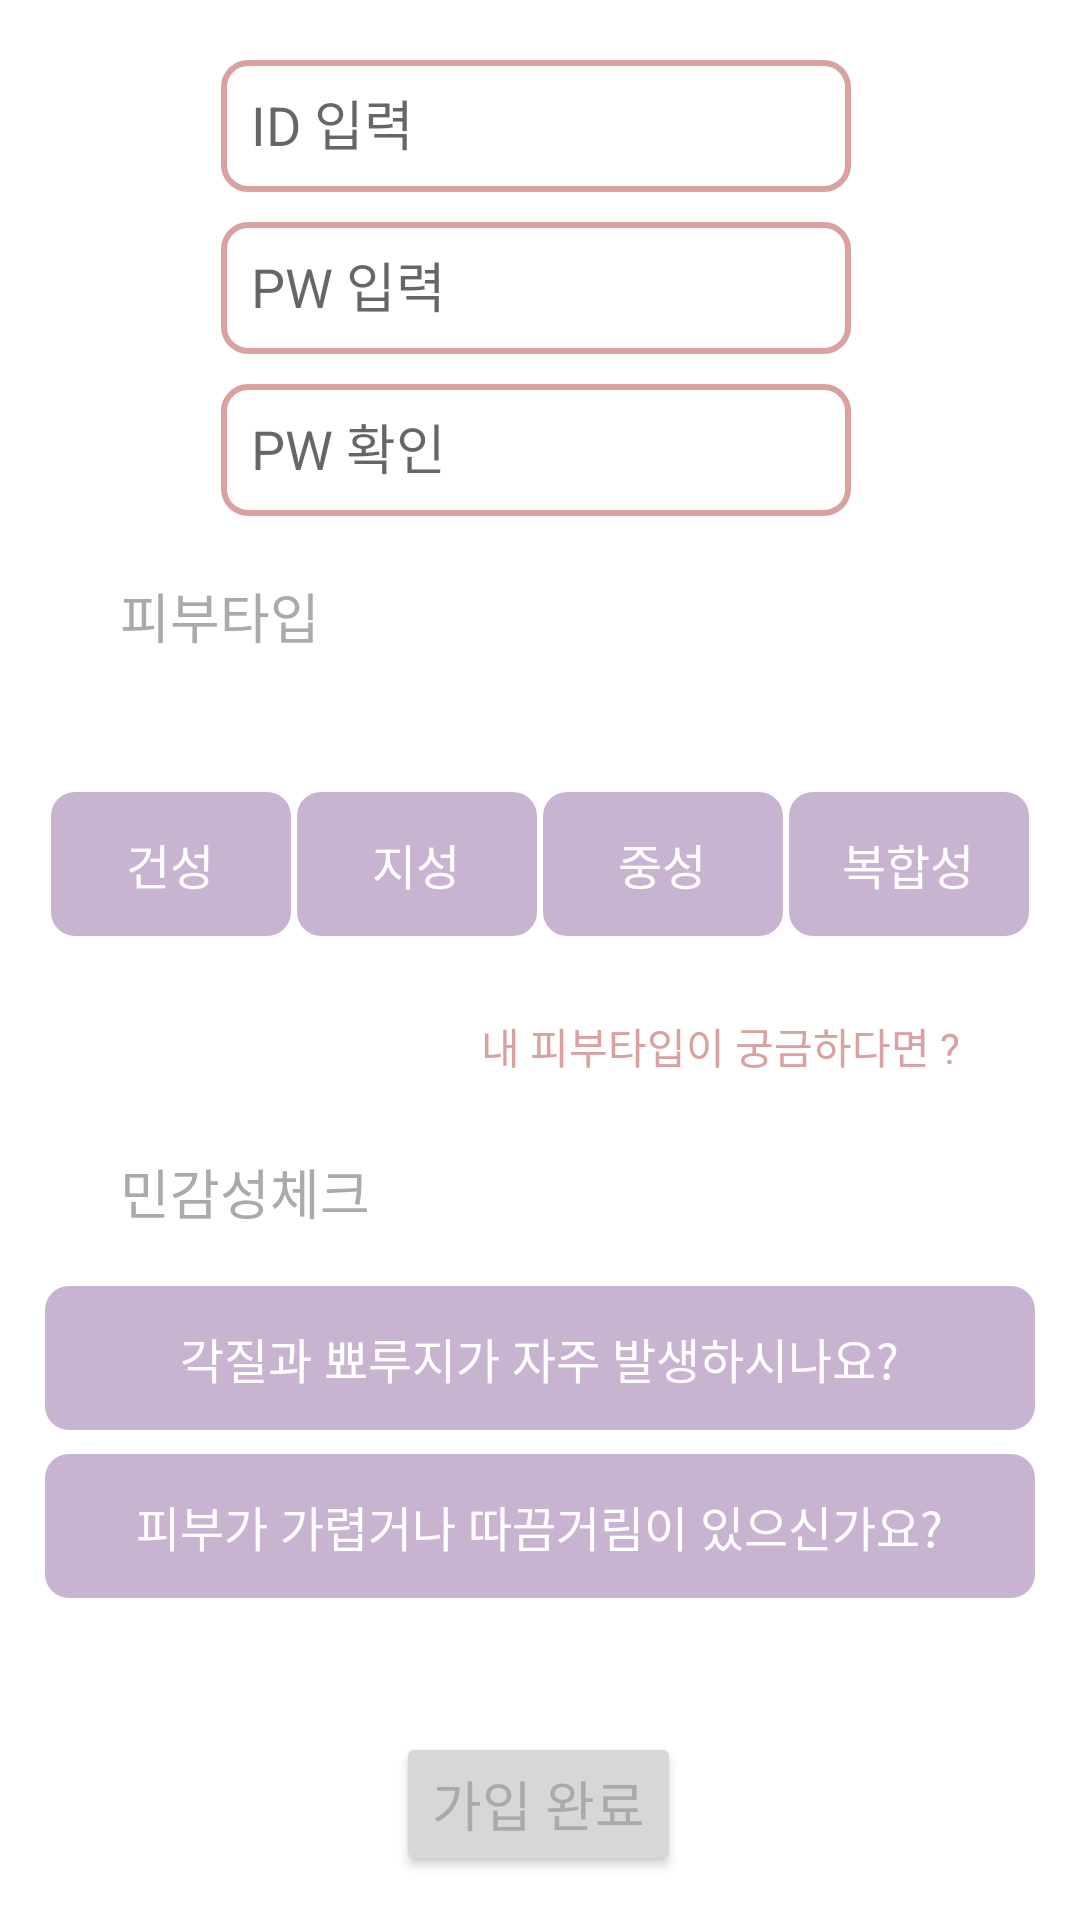

Produce the Android XML layout that renders to this screen, including the resource entries it uses.
<!-- AndroidManifest.xml: application theme Theme.3rd_cos_table -->
<!-- res/layout/activity_membership.xml -->
<?xml version="1.0" encoding="utf-8"?>
<androidx.constraintlayout.widget.ConstraintLayout xmlns:android="http://schemas.android.com/apk/res/android"
    xmlns:app="http://schemas.android.com/apk/res-auto"
    xmlns:tools="http://schemas.android.com/tools"
    android:layout_width="match_parent"
    android:layout_height="match_parent"
    tools:context=".MembershipActivity">

    <EditText
        android:id="@+id/edt_mem_id"
        android:layout_width="wrap_content"
        android:layout_height="44dp"
        android:layout_marginTop="20dp"
        android:background="@drawable/edge_rose"
        android:ems="10"
        android:hint="@string/edt_login_id"
        android:inputType="textPersonName"
        android:padding="10dp"
        app:layout_constraintEnd_toEndOf="parent"
        app:layout_constraintHorizontal_bias="0.492"
        app:layout_constraintStart_toStartOf="parent"
        app:layout_constraintTop_toTopOf="parent"
        app:layout_constraintVertical_chainStyle="packed" />

    <EditText
        android:id="@+id/edt_mem_pwck"
        android:layout_width="wrap_content"
        android:layout_height="44dp"
        android:layout_marginTop="10dp"
        android:background="@drawable/edge_rose"
        android:ems="10"
        android:hint="@string/edt_mem_pwck"
        android:inputType="textPassword"
        android:padding="10dp"
        app:layout_constraintEnd_toEndOf="@+id/edt_mem_pw"
        app:layout_constraintStart_toStartOf="@+id/edt_mem_pw"
        app:layout_constraintTop_toBottomOf="@+id/edt_mem_pw" />

    <EditText
        android:id="@+id/edt_mem_pw"
        android:layout_width="wrap_content"
        android:layout_height="44dp"
        android:layout_marginTop="10dp"
        android:background="@drawable/edge_rose"
        android:ems="10"
        android:hint="@string/edt_login_pw"
        android:inputType="textPassword"
        android:padding="10dp"
        app:layout_constraintEnd_toEndOf="@+id/edt_mem_id"
        app:layout_constraintStart_toStartOf="@+id/edt_mem_id"
        app:layout_constraintTop_toBottomOf="@+id/edt_mem_id" />

    <TextView
        android:id="@+id/tv_skintype"
        android:layout_width="wrap_content"
        android:layout_height="wrap_content"
        android:layout_marginStart="40dp"
        android:layout_marginEnd="312dp"
        android:text="@string/tv_skintype"
        android:textSize="18sp"
        app:layout_constraintEnd_toEndOf="parent"
        app:layout_constraintHorizontal_bias="0.0"
        app:layout_constraintStart_toStartOf="parent"
        app:layout_constraintTop_toTopOf="@+id/guideline2" />

    <TextView
        android:id="@+id/tv_ck_mytype"
        android:layout_width="wrap_content"
        android:layout_height="wrap_content"
        android:layout_marginEnd="40dp"
        android:text="@string/tv_ck_mytype"

        android:textColor="@color/Rosewater"
        app:layout_constraintBottom_toTopOf="@+id/guideline3"
        app:layout_constraintEnd_toEndOf="parent"
        app:layout_constraintTop_toBottomOf="@+id/rd_btn_group" />

    <TextView
        android:id="@+id/tv_ck_sensitive"
        android:layout_width="wrap_content"
        android:layout_height="wrap_content"
        android:layout_marginStart="40dp"
        android:layout_marginEnd="304dp"
        android:text="@string/tv_ck_sensitive"
        android:textSize="18sp"
        app:layout_constraintEnd_toEndOf="parent"
        app:layout_constraintHorizontal_bias="0.0"
        app:layout_constraintStart_toStartOf="parent"
        app:layout_constraintTop_toTopOf="@+id/guideline3" />

    <Button
        android:id="@+id/btn_mem_join"
        android:layout_width="wrap_content"
        android:layout_height="wrap_content"
        android:text="@string/btn_mem_join"
        android:textSize="18sp"
        app:layout_constraintEnd_toEndOf="parent"
        app:layout_constraintHorizontal_bias="0.498"
        app:layout_constraintStart_toStartOf="parent"
        app:layout_constraintTop_toTopOf="@+id/guideline15" />

    <androidx.constraintlayout.widget.Guideline
        android:id="@+id/guideline2"
        android:layout_width="wrap_content"
        android:layout_height="wrap_content"
        android:orientation="horizontal"
        app:layout_constraintGuide_percent="0.3" />


    <androidx.constraintlayout.widget.Guideline
        android:id="@+id/guideline3"
        android:layout_width="wrap_content"
        android:layout_height="wrap_content"
        android:orientation="horizontal"
        app:layout_constraintGuide_percent="0.6" />

    <RadioGroup
        android:id="@+id/rd_btn_group"
        android:layout_width="wrap_content"
        android:layout_height="wrap_content"
        android:orientation="horizontal"
        app:layout_constraintBottom_toTopOf="@+id/guideline3"
        app:layout_constraintEnd_toEndOf="parent"
        app:layout_constraintStart_toStartOf="parent"
        app:layout_constraintTop_toTopOf="@+id/guideline2">

        <RadioButton
            android:id="@+id/rd_btn_dry"
            android:layout_width="80dp"
            android:layout_height="wrap_content"
            android:layout_margin="1dp"
            android:background="@drawable/radio_result"
            android:button="@android:color/transparent"
            android:gravity="center"
            android:text="건성"
            android:textColor="@color/white"
            android:textSize="16sp" />

        <RadioButton
            android:id="@+id/rd_btn_oily"
            android:layout_width="80dp"
            android:layout_height="wrap_content"
            android:layout_margin="1dp"
            android:background="@drawable/radio_result"
            android:button="@android:color/transparent"
            android:gravity="center"
            android:text="지성"
            android:textColor="@color/white"
            android:textSize="16sp" />

        <RadioButton
            android:id="@+id/rd_btn_normal"
            android:layout_width="80dp"
            android:layout_height="wrap_content"
            android:layout_margin="1dp"
            android:background="@drawable/radio_result"
            android:button="@android:color/transparent"
            android:gravity="center"
            android:text="중성"
            android:textColor="@color/white"
            android:textSize="16sp" />

        <RadioButton
            android:id="@+id/rd_btn_multi"
            android:layout_width="80dp"
            android:layout_height="wrap_content"
            android:layout_margin="1dp"
            android:background="@drawable/radio_result"
            android:button="@android:color/transparent"
            android:gravity="center"
            android:text="복합성"
            android:textColor="@color/white"
            android:textSize="16sp" />

    </RadioGroup>

    <RadioGroup
        android:id="@+id/rd_sen_group"
        android:layout_width="wrap_content"
        android:layout_height="wrap_content"
        app:layout_constraintBottom_toTopOf="@+id/guideline15"
        app:layout_constraintEnd_toEndOf="parent"
        app:layout_constraintStart_toStartOf="parent"
        app:layout_constraintTop_toTopOf="@+id/guideline3">

        <RadioButton
            android:id="@+id/rd_sen_Q1"
            android:layout_width="330dp"
            android:layout_height="wrap_content"
            android:background="@drawable/radio_result"
            android:button="@android:color/transparent"
            android:gravity="center"
            android:text="@string/tv_Q1"
            android:textColor="@color/white"
            android:textSize="16sp" />

        <RadioButton
            android:id="@+id/rd_sen_Q2"
            android:layout_width="match_parent"
            android:layout_height="wrap_content"
            android:layout_marginTop="8dp"
            android:background="@drawable/radio_result"
            android:button="@android:color/transparent"
            android:gravity="center"
            android:text="@string/tv_Q2"
            android:textColor="@color/white"
            android:textSize="16sp" />
    </RadioGroup>

    <androidx.constraintlayout.widget.Guideline
        android:id="@+id/guideline13"
        android:layout_width="wrap_content"
        android:layout_height="wrap_content"
        android:orientation="vertical"
        app:layout_constraintGuide_percent="0.1" />

    <androidx.constraintlayout.widget.Barrier
        android:id="@+id/barrier2"
        android:layout_width="wrap_content"
        android:layout_height="wrap_content"
        app:barrierDirection="left"
        app:constraint_referenced_ids="guideline13" />

    <androidx.constraintlayout.widget.Guideline
        android:id="@+id/guideline14"
        android:layout_width="wrap_content"
        android:layout_height="wrap_content"
        android:orientation="vertical"
        app:layout_constraintGuide_begin="370dp" />

    <androidx.constraintlayout.widget.Guideline
        android:id="@+id/guideline15"
        android:layout_width="wrap_content"
        android:layout_height="wrap_content"
        android:orientation="horizontal"
        app:layout_constraintGuide_percent="0.9021559" />

</androidx.constraintlayout.widget.ConstraintLayout>
<!-- resources referenced by this layout -->
<resources>
  <color name="Rosewater">#D9A1A0</color>
  <color name="white">#FFFFFFFF</color>
  <!-- drawable edge_rose (drawable) -->
  <?xml version="1.0" encoding="utf-8"?>
  <selector xmlns:android="http://schemas.android.com/apk/res/android">
      <item>
          <shape android:shape="rectangle">
              <stroke android:width="2dp" android:color="@color/Rosewater"/>
              <corners android:radius="8dp"/>
          </shape>
      </item>
  </selector>
  <!-- drawable radio_result (drawable) -->
  <?xml version="1.0" encoding="utf-8"?>
  <selector xmlns:android="http://schemas.android.com/apk/res/android">
  
      
      <item android:state_checked="true"
          android:drawable="@drawable/radio_true"/>
  
      
      <item android:state_checked="false"
          android:drawable="@drawable/radio_false"/>
  
  </selector>
  <string name="btn_mem_join">가입 완료</string>
  <string name="edt_login_id">ID 입력</string>
  <string name="edt_login_pw">PW 입력</string>
  <string name="edt_mem_pwck">PW 확인</string>
  <string name="tv_Q1">각질과 뾰루지가 자주 발생하시나요?</string>
  <string name="tv_Q2">피부가 가렵거나 따끔거림이 있으신가요?</string>
  <string name="tv_ck_mytype">내 피부타입이 궁금하다면 ? </string>
  <string name="tv_ck_sensitive">민감성체크</string>
  <string name="tv_skintype">피부타입</string>
  <style name="Theme.3rd_cos_table" parent="Theme.MaterialComponents.DayNight.DarkActionBar">
          
          <item name="colorPrimary">@color/Purple</item>
          <item name="colorPrimaryVariant">@color/Lavender</item>
          <item name="colorOnPrimary">@color/white</item>
          <item name="colorOnSurface">@color/Rosewater</item>
          <item name="android:textColor">@android:color/darker_gray</item>
  
          
          <item name="colorSecondary">@color/teal_200</item>
          <item name="colorSecondaryVariant">@color/teal_700</item>
          <item name="colorOnSecondary">@color/black</item>
          
          <item name="android:statusBarColor" tools:targetApi="l">?attr/colorPrimaryVariant</item>
          
  
      </style>
  <!-- drawable radio_true (drawable) -->
  <?xml version="1.0" encoding="utf-8"?>
  <shape android:shape="rectangle" xmlns:android="http://schemas.android.com/apk/res/android">
  
      <solid android:color="@color/Rosewater"/>
      <corners android:radius="8dp"/>
  
  
  </shape>
  <!-- drawable radio_false (drawable) -->
  <?xml version="1.0" encoding="utf-8"?>
  <shape android:shape="rectangle" xmlns:android="http://schemas.android.com/apk/res/android">
  
      <solid android:color="@color/Purple"/>
      <corners android:radius="8dp"/>
  
  </shape>
  <color name="Purple">#C8B4D0</color>
  <color name="Lavender">#A58CB3</color>
  <color name="teal_200">#FF03DAC5</color>
  <color name="teal_700">#FF018786</color>
  <color name="black">#FF000000</color>
</resources>
